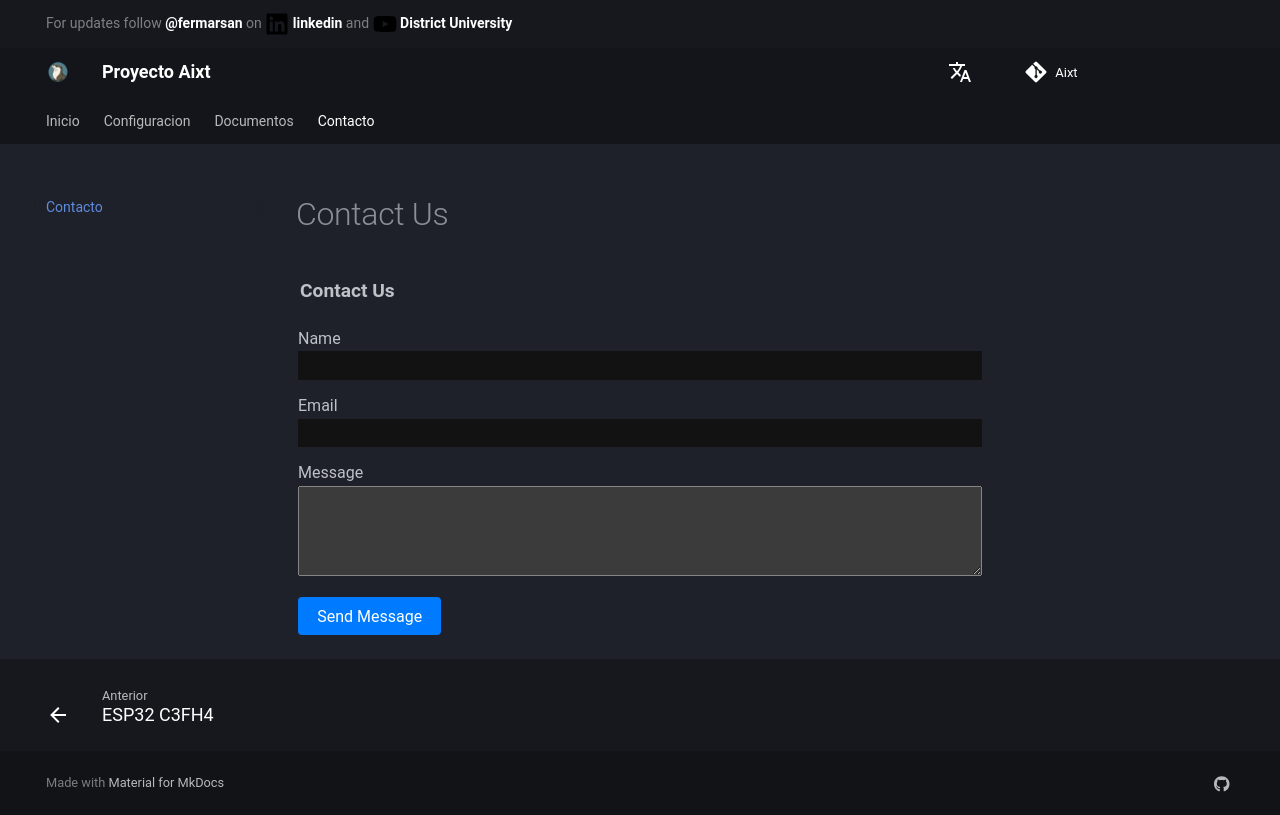

repository: ProyectoAixt/Proyect_aixt · page: es/contact/index.html · generator: mkdocs

# Contact Us

<form action="https://fabform.io/f/YOUR_FORM_ID" method="POST">
  <fieldset style="border: none; padding: 0;">
    <legend style="font-weight: bold; font-size: 1.2em; margin-bottom: 1em;">Contact Us</legend>

    <label for="name">Name</label><br>
    <input type="text" id="name" name="name" required 
           style="width: 100%; padding: 0.5em; margin-bottom: 1em; box-sizing: border-box;"><br>

    <label for="email">Email</label><br>
    <input type="email" id="email" name="email" required 
           style="width: 100%; padding: 0.5em; margin-bottom: 1em; box-sizing: border-box;"><br>

    <label for="message">Message</label><br>
    <textarea id="message" name="message" required 
              rows="5" 
              style="width: 100%; padding: 0.5em; margin-bottom: 1em; box-sizing: border-box;"></textarea><br>

    <button type="submit" 
            style="background-color: #007BFF; color: white; padding: 0.6em 1.2em; border: none; border-radius: 4px; cursor: pointer;">
      Send Message
    </button>
  </fieldset>
</form>
